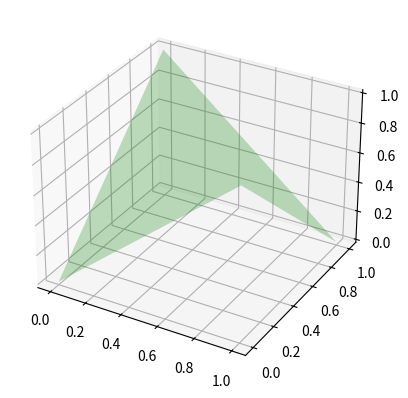

This figure's Python source:
import matplotlib.pyplot as plt
from mpl_toolkits.mplot3d.art3d import Poly3DCollection
import numpy as np

''' Этот код создает простую поверхность, состоящую из одного полигона, и добавляет его на 3D-график. Полигон окрашен в зеленый цвет с прозрачностью 0.25. '''

fig = plt.figure()
ax = fig.add_subplot(111, projection='3d')

# Создание массива точек для отображения поверхности
x = np.array([0, 1, 1, 0])
y = np.array([0, 0, 1, 1])
z = np.array([0, 1, 0, 1])

# Создание набора полигонов
verts = [list(zip(x, y, z))]
poly = Poly3DCollection(verts, alpha=0.25)
poly.set_facecolor('g')

# Добавление полигонов на график
ax.add_collection3d(poly)

plt.show()

